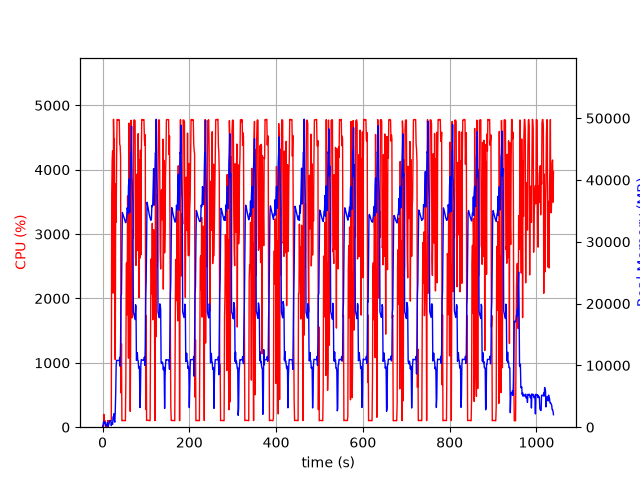

The table this chart was drawn from, first rows:
elapsed_time, nproc, cpu, mem_real, mem_virtual
4.00543212890625e-05, 1, 0.0, 9.391, 27665
1.006, 2, 29.8, 63.91, 247.4
2.014, 5, 12.9, 682.9, 9879
3.022, 5, 199.4, 968.8, 10218
4.029, 3, 99.1, 587.4, 5101
5.039, 3, 99.3, 682.1, 5197
6.046, 3, 100.2, 765.4, 5309
7.054, 3, 1.0, 245.9, 4641
8.062, 3, 3.0, 308.8, 4703
9.071, 3, 1.0, 242, 4635
10.08, 3, 1.0, 361.3, 4739
11.09, 7, 2.0, 759.3, 19260
12.1, 5, 104.2, 598.5, 10604
13.11, 1, 23.8, 117.4, 855.6
14.11, 1, 100.2, 379.4, 1976
15.12, 1, 100.1, 637.4, 3262
16.13, 1, 99.0, 909.4, 3262
17.14, 1, 100.1, 1065, 2750
18.15, 1, 100.0, 1065, 2750
19.16, 1, 100.0, 1065, 2750
20.17, 1, 104.0, 265.1, 31204
21.18, 1, 3623, 699.8, 31212
22.21, 1, 4128, 537, 31248
23.23, 1, 4292, 467.1, 31264
24.24, 1, 2083, 1663, 31820
25.27, 1, 4785, 1663, 31820
26.28, 1, 4394, 2175, 31820
27.3, 1, 4480, 1023, 31820
28.32, 1, 1244, 812.9, 32844
29.33, 1, 1047, 2624, 33936
30.38, 1, 3780, 5604, 37776
31.39, 1, 3186, 9944, 47526
32.41, 1, 4164, 10826, 47526
33.43, 1, 4781, 10801, 47526
34.45, 1, 4775, 10801, 47526
35.47, 1, 4779, 10801, 47526
36.49, 1, 4771, 10788, 47526
37.51, 1, 4778, 10788, 47526
38.53, 1, 4776, 10788, 47526
39.55, 1, 4395, 11300, 47526
40.57, 1, 4370, 9860, 47526
41.58, 1, 4196, 13680, 62946
42.59, 1, 531.1, 21308, 62946
43.61, 1, 1296, 21513, 83426
44.61, 1, 100.1, 28003, 83426
45.62, 1, 103.1, 34755, 83426
46.63, 1, 104.3, 34532, 83426
47.64, 1, 103.1, 34302, 83426
48.65, 1, 103.2, 34060, 83426
49.65, 1, 103.2, 33828, 83426
50.66, 1, 101.2, 33597, 83426
51.67, 1, 102.2, 33400, 83426
52.68, 1, 101.3, 33191, 83426
53.68, 1, 697.0, 33090, 83426
54.7, 1, 2539, 33528, 83426
55.71, 1, 2559, 34113, 83426
56.72, 1, 1744, 35496, 83426
57.74, 1, 3593, 35223, 83426
58.76, 1, 2673, 34541, 108002
59.77, 1, 1073, 38935, 108002
... 965 more rows
